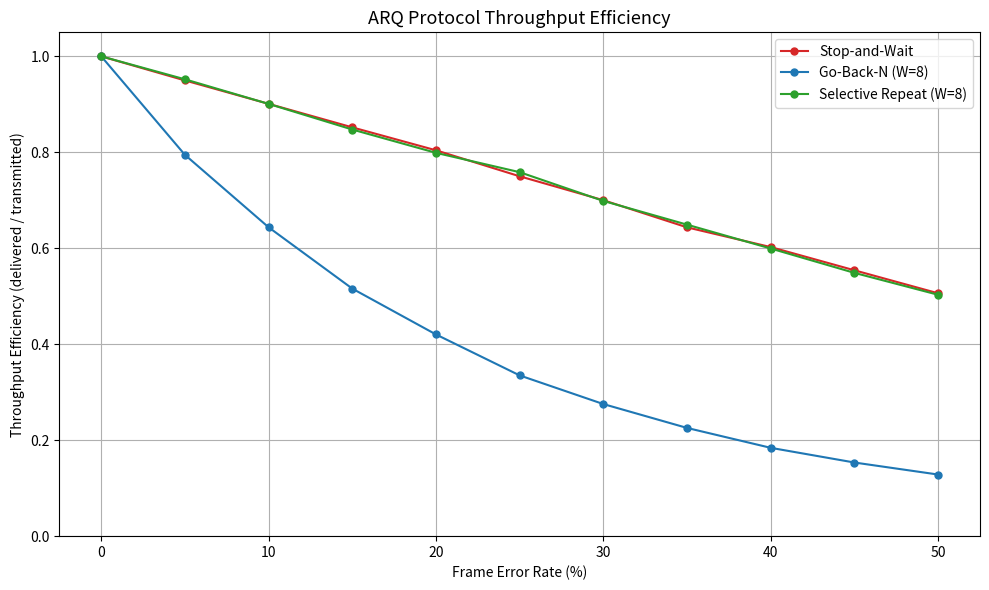

Write the Python code that produced this figure.
"""ARQ (Automatic Repeat reQuest) protocol simulation.

Simulates Stop-and-Wait, Go-Back-N, and Selective Repeat ARQ protocols
over a lossy link and compares their throughput efficiency.
"""

import numpy as np
import matplotlib.pyplot as plt


def stop_and_wait(n_frames, per, rng):
    """Stop-and-Wait ARQ: send one frame, wait for ACK."""
    transmissions = 0
    for _ in range(n_frames):
        while True:
            transmissions += 1
            if rng.random() > per:
                break  # ACK received
    return transmissions


def go_back_n(n_frames, per, window_size, rng):
    """Go-Back-N ARQ: retransmit from the failed frame."""
    transmissions = 0
    next_to_send = 0
    while next_to_send < n_frames:
        # Send a window of frames
        sent_count = min(window_size, n_frames - next_to_send)
        first_fail = -1
        for i in range(sent_count):
            transmissions += 1
            if rng.random() < per and first_fail == -1:
                first_fail = i
        if first_fail == -1:
            next_to_send += sent_count  # all OK
        else:
            next_to_send += first_fail  # go back to failed frame
    return transmissions


def selective_repeat(n_frames, per, window_size, rng):
    """Selective Repeat ARQ: retransmit only failed frames."""
    transmissions = 0
    acked = np.zeros(n_frames, dtype=bool)
    while not np.all(acked):
        # Find frames to send (up to window_size unacked frames)
        to_send = np.where(~acked)[0][:window_size]
        for idx in to_send:
            transmissions += 1
            if rng.random() > per:
                acked[idx] = True
    return transmissions


def main():
    rng = np.random.default_rng(42)
    n_frames = 500
    window_size = 8
    per_values = np.arange(0.0, 0.55, 0.05)
    n_trials = 20

    results = {
        "Stop-and-Wait": [],
        "Go-Back-N (W=8)": [],
        "Selective Repeat (W=8)": [],
    }

    for per in per_values:
        saw_eff, gbn_eff, sr_eff = [], [], []
        for _ in range(n_trials):
            saw = stop_and_wait(n_frames, per, rng)
            gbn = go_back_n(n_frames, per, window_size, rng)
            sr = selective_repeat(n_frames, per, window_size, rng)
            saw_eff.append(n_frames / saw)
            gbn_eff.append(n_frames / gbn)
            sr_eff.append(n_frames / sr)
        results["Stop-and-Wait"].append(np.mean(saw_eff))
        results["Go-Back-N (W=8)"].append(np.mean(gbn_eff))
        results["Selective Repeat (W=8)"].append(np.mean(sr_eff))

    fig, ax = plt.subplots(figsize=(10, 6))
    colours = {"Stop-and-Wait": "tab:red", "Go-Back-N (W=8)": "tab:blue",
               "Selective Repeat (W=8)": "tab:green"}
    for name, eff_list in results.items():
        ax.plot(per_values * 100, eff_list, "o-", label=name,
                color=colours[name], markersize=5)

    ax.set_title("ARQ Protocol Throughput Efficiency", fontsize=13)
    ax.set_xlabel("Frame Error Rate (%)")
    ax.set_ylabel("Throughput Efficiency (delivered / transmitted)")
    ax.set_ylim(0, 1.05)
    ax.legend()
    ax.grid(True)
    fig.tight_layout()
    plt.show()

    print("=== Throughput at 10% FER ===")
    idx = 2  # 10%
    for name, eff_list in results.items():
        print(f"  {name:30s}: {eff_list[idx]:.3f}")


if __name__ == "__main__":
    main()
